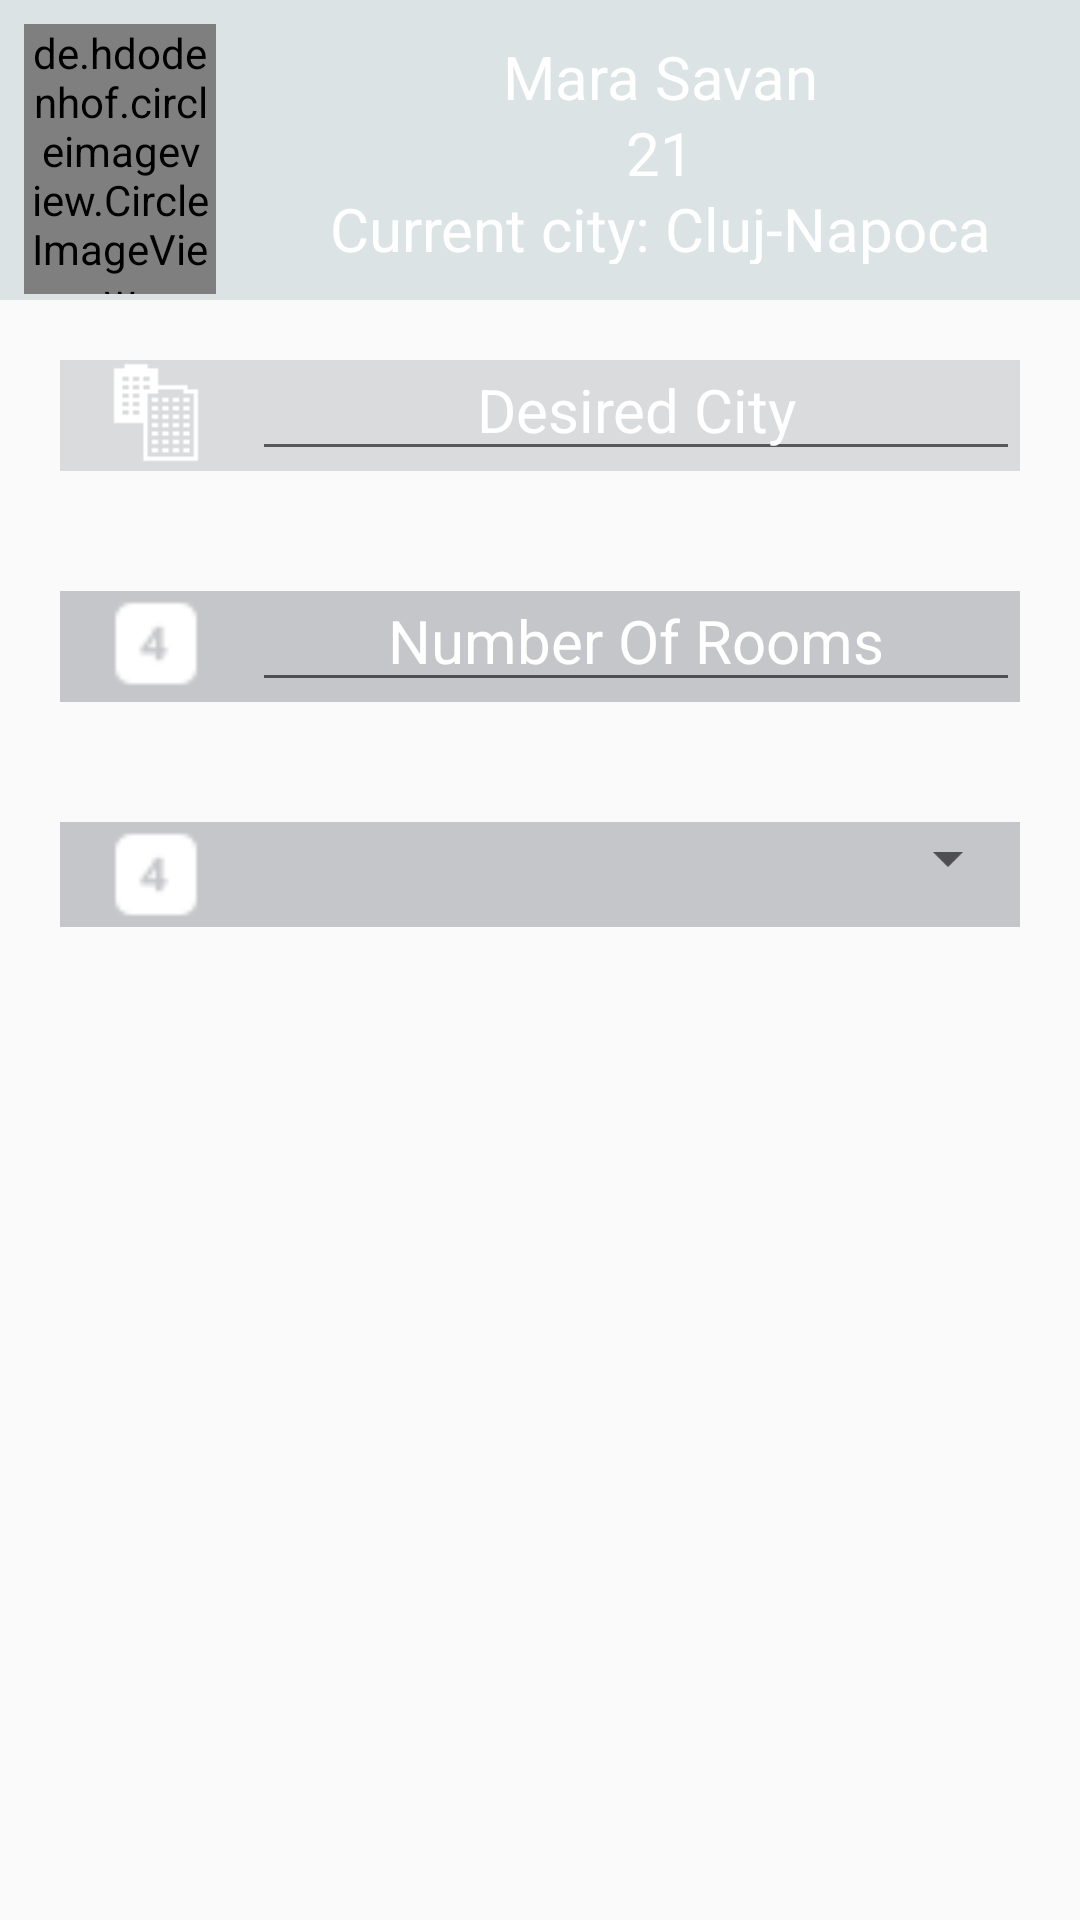

This screen was rendered from an Android layout file. Write that file and the resources it references.
<!-- AndroidManifest.xml: application theme AppTheme -->
<!-- res/layout/activity_user_description.xml -->
<?xml version="1.0" encoding="utf-8"?>
<RelativeLayout xmlns:android="http://schemas.android.com/apk/res/android"
    xmlns:app="http://schemas.android.com/apk/res-auto"
    xmlns:tools="http://schemas.android.com/tools"
    android:layout_width="match_parent"
    android:layout_height="match_parent"
    android:background="@drawable/main_background"
    tools:context="com.example.mara.roomiez.activities.UserDescriptionActivity">

    <LinearLayout
        android:layout_width="match_parent"
        android:layout_height="wrap_content"
        android:orientation="vertical">

        <LinearLayout
            android:layout_width="match_parent"
            android:layout_height="100dp"
            android:background="@color/cardViewGrey"
            android:orientation="horizontal">

            <de.hdodenhof.circleimageview.CircleImageView
                android:layout_width="0dp"
                android:layout_height="90dp"
                android:layout_margin="8dp"
                android:layout_weight="0.2"
                android:src="@drawable/user_dummie" />

            <LinearLayout
                android:layout_width="0dp"
                android:layout_height="wrap_content"
                android:layout_margin="12dp"
                android:layout_weight="0.8"
                android:gravity="center"
                android:orientation="vertical">

                <TextView
                    android:layout_width="match_parent"
                    android:layout_height="0dp"
                    android:layout_weight="0.3"
                    android:text="@string/dummie_name"
                    android:textAlignment="center"
                    android:textColor="@color/white"
                    android:textSize="20dp" />

                <TextView
                    android:layout_width="match_parent"
                    android:layout_height="0dp"
                    android:layout_weight="0.3"
                    android:text="@string/dummie_age"
                    android:textAlignment="center"
                    android:textColor="@color/white"
                    android:textSize="20dp" />

                <TextView
                    android:layout_width="match_parent"
                    android:layout_height="0dp"
                    android:layout_weight="0.3"
                    android:text="@string/dummie_location"
                    android:textAlignment="center"
                    android:textColor="@color/white"
                    android:textSize="20dp" />

            </LinearLayout>

        </LinearLayout>


        <LinearLayout
            android:layout_width="match_parent"
            android:layout_height="wrap_content"
            android:layout_margin="20dp"
            android:background="@color/mountain_dark_15"
            android:orientation="horizontal">

            <ImageView
                android:layout_width="0dp"
                android:layout_height="35dp"
                android:layout_weight="0.2"
                android:src="@drawable/selected_house" />

            <EditText
                android:layout_width="0dp"
                android:layout_height="wrap_content"
                android:layout_weight="0.8"
                android:hint="@string/city_hint"
                android:paddingTop="3dp"
                android:textAlignment="center"
                android:textColor="@color/white"
                android:textColorHint="@color/white"
                android:textSize="20dp" />
        </LinearLayout>

        <LinearLayout
            android:layout_width="match_parent"
            android:layout_height="wrap_content"
            android:layout_margin="20dp"
            android:background="@color/mountain_dark_25"
            android:orientation="horizontal">

            <ImageView
                android:layout_width="0dp"
                android:layout_height="35dp"
                android:layout_weight="0.2"
                android:src="@drawable/numbers" />

            <EditText
                android:layout_width="0dp"
                android:layout_height="wrap_content"
                android:layout_weight="0.8"
                android:hint="@string/numbers_hint"
                android:paddingTop="3dp"
                android:textAlignment="center"
                android:textColor="@color/white"
                android:textColorHint="@color/white"
                android:textSize="20dp" />
        </LinearLayout>

        <LinearLayout
            android:layout_width="match_parent"
            android:layout_height="wrap_content"
            android:layout_margin="20dp"
            android:background="@color/mountain_dark_25"
            android:orientation="horizontal">

            <ImageView
                android:layout_width="0dp"
                android:layout_height="35dp"
                android:layout_weight="0.2"
                android:src="@drawable/numbers" />

            <Spinner
                android:id="@+id/type_real_estate_spinner"
                android:layout_width="0dp"
                android:textAlignment="center"
                android:layout_height="wrap_content"
                android:layout_weight="0.8"/>
        </LinearLayout>

    </LinearLayout>

</RelativeLayout>
<!-- resources referenced by this layout -->
<resources>
  <color name="cardViewGrey">#335E878D</color>
  <color name="mountain_dark_15">#26252A36</color>
  <color name="mountain_dark_25">#40252A36</color>
  <color name="white">#FFFFFF</color>
  <!-- drawable numbers: png bitmap (drawable, 397 bytes) -->
  <!-- drawable selected_house: png bitmap (drawable, 336 bytes) -->
  <string name="city_hint">Desired City</string>
  <string name="dummie_age">21</string>
  <string name="dummie_location">Current city: Cluj-Napoca</string>
  <string name="dummie_name">Mara Savan</string>
  <string name="numbers_hint">Number Of Rooms</string>
  <style name="AppTheme" parent="Theme.AppCompat.Light.NoActionBar">
          
          <item name="colorPrimary">@color/mountain_gray</item>
          <item name="colorPrimaryDark">@color/mountain_gray</item>
          <item name="colorAccent">@color/white</item>
      </style>
  <color name="mountain_gray">#414653</color>
</resources>
